The GitHub repository willianmarquesfreire/keras-cnn-rgb contains a labelled image folder "data" with 2 categories: cats, dogs. Examples follow, each with its label.

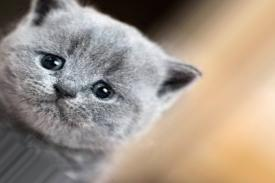
Label: cats

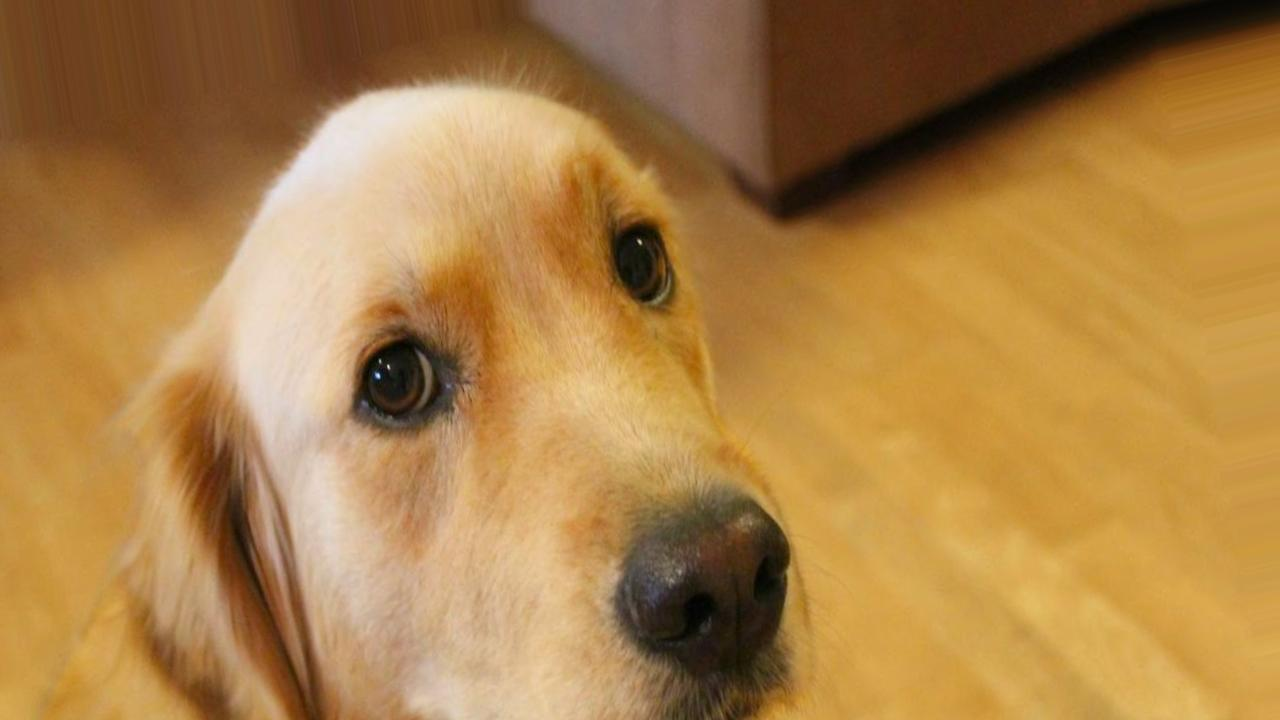
Label: dogs

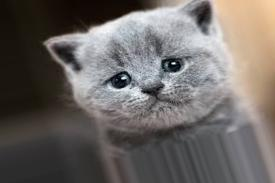
Label: cats

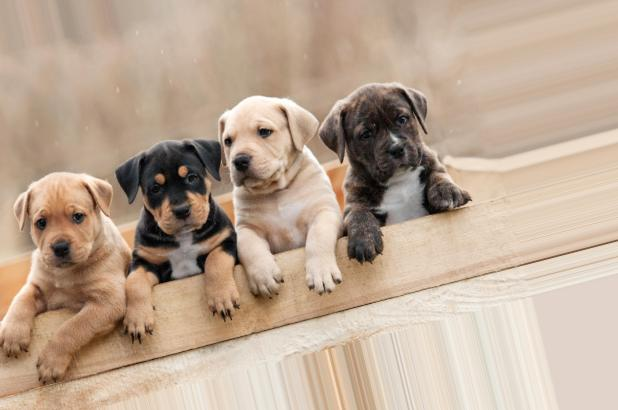
Label: dogs

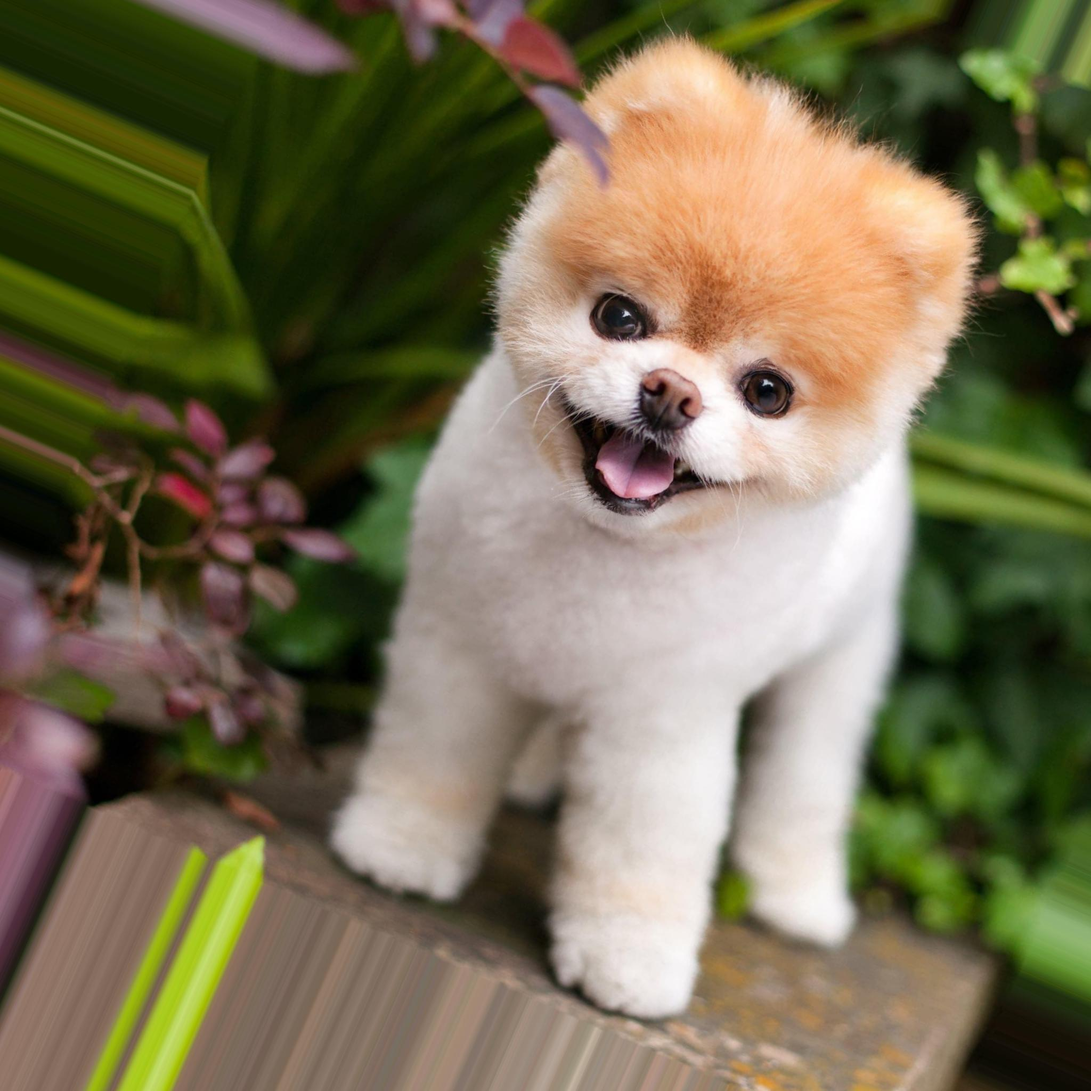
Label: dogs

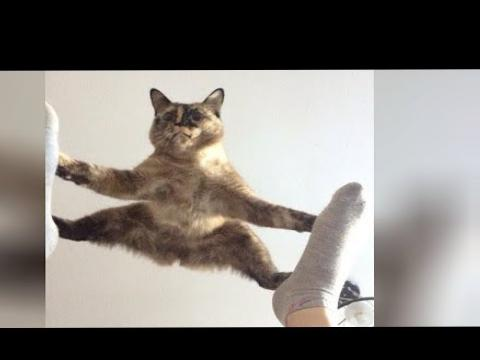
Label: cats
